2-way image classification set "split" from GitHub (dalayne95/harmful-algal-bloom-detection); label vocabulary: algae, not algae.

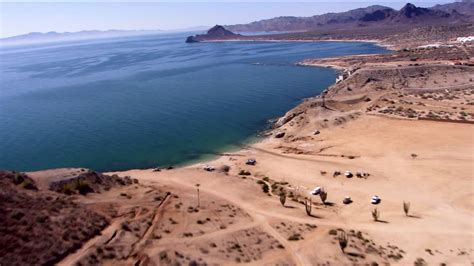
Label: not algae

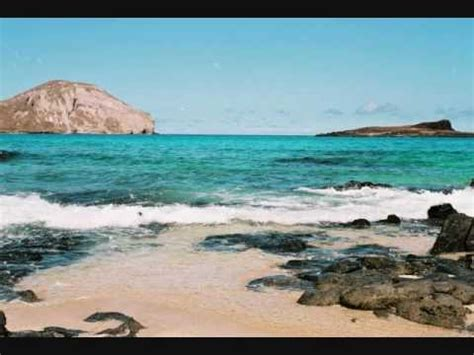
Label: not algae

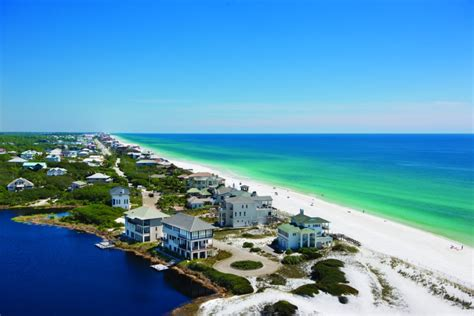
Label: algae

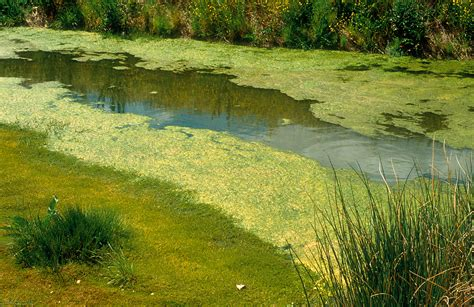
Label: algae

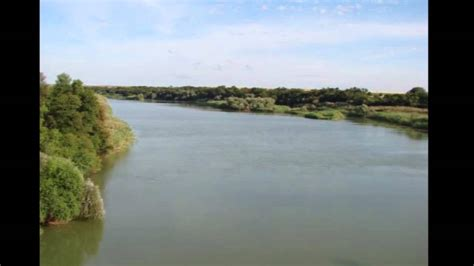
Label: not algae

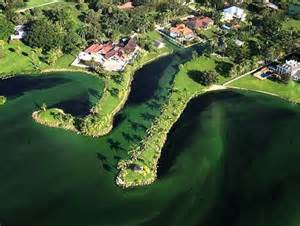
Label: algae
